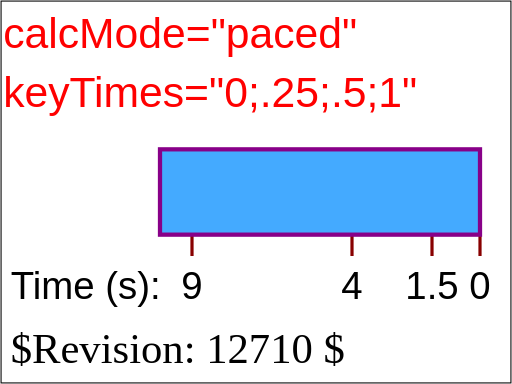
t = 0.00 s
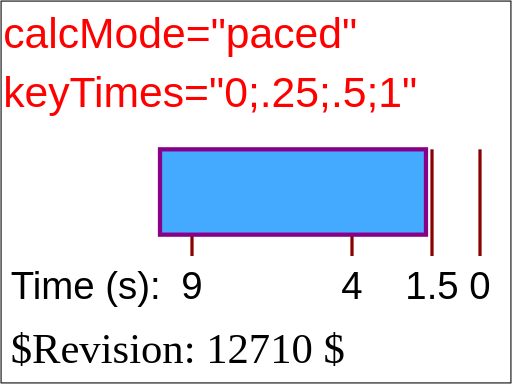
t = 1.69 s
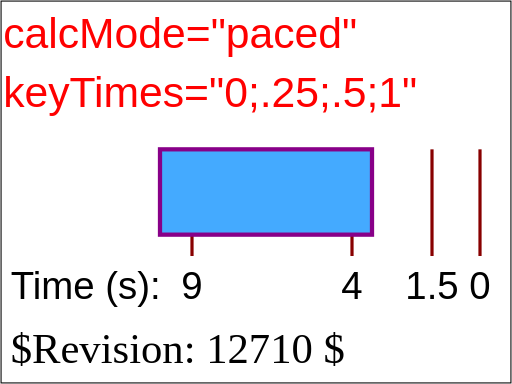
t = 3.38 s
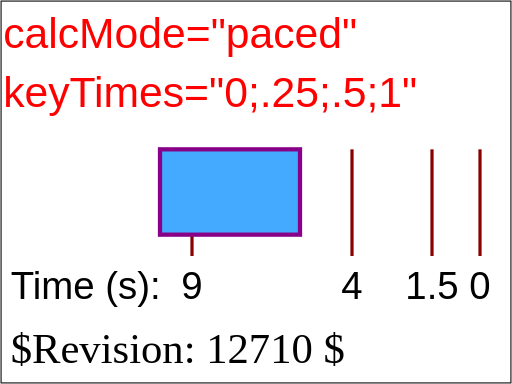
t = 5.63 s
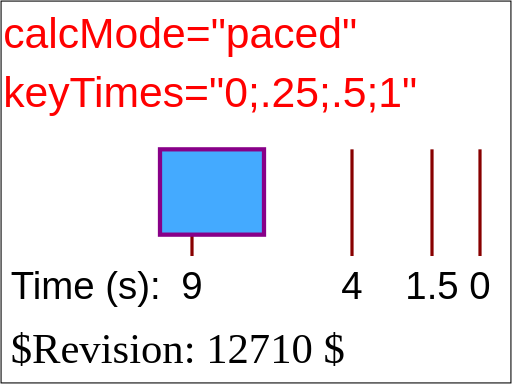
t = 6.75 s
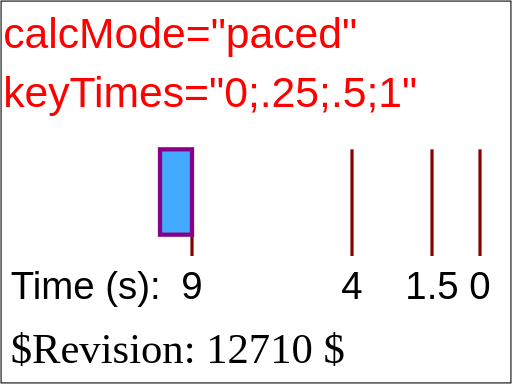
t = 9.00 s

The animated SVG that drew these frames (rendered in a browser with its animation timeline set to each time). Animation: 1 SMIL element (animate=1); one cycle of 9.00 s.

<?xml version="1.0" encoding="UTF-8"?>
<!DOCTYPE svg PUBLIC "-//W3C//DTD SVG 1.1 Tiny//EN" "http://www.w3.org/Graphics/SVG/1.1/DTD/svg11-tiny.dtd">

<!--======================================================================-->
<!--=  Copyright 2000 World Wide Web Consortium, (Massachusetts          =-->
<!--=  Institute of Technology, Institut National de Recherche en        =-->
<!--=  Informatique et en Automatique, Keio University). All Rights      =-->
<!--=  Reserved. See http://www.w3.org/Consortium/Legal/.                =-->
<!--======================================================================-->
<!-- =====================================================================-->
<!--                                                                      -->
<!-- animation-add-BE-08.svg                                              -->
<!-- renamed for 1.1 suite to animate-elem-07-f.svg                       -->
<!-- renamed and split for svgt/b to animate-elem-15-t.svg              -->
<!--                                                                      -->
<!-- Test possible values for 'keyTimes'                                  -->
<!--                                                                      -->
<!-- Author : Jon Ferraiolo 11-Aug-2000                                   -->
<!-- Revised for 1.1 : Mathias Larsson Carlander Feb/12/2002              -->
<!-- Revised for svgt/b: Ola Andersson Jun/26/2002                        -->   
<!--                                                                      -->
<!-- History:                                                             -->
<!--  11-Aug-2000, JF: Serial#1 created.                                  -->
<!--                                                                      -->
<!-- =====================================================================-->
<!--======================================================================-->
<!--= Note. After October 2000, revision history is kept as CVS 'commit' =-->
<!--= log messages, and therefore is no longer in the preceding preamble.=-->
<!--======================================================================-->
<svg xmlns="http://www.w3.org/2000/svg" xmlns:xlink="http://www.w3.org/1999/xlink"  id="svg-root" width="100%" height="100%" viewBox="0 0 480 360" version="1.1" baseProfile="tiny">
   <title id="test-title">animate-elem-15-t</title>
   <desc id="test-desc">Test possible values for 'keyTimes'</desc>
   <!--======================================================================-->
   <!--Content of Test Case follows...                  =====================-->
   <!--======================================================================-->
   <g id="test-body-content">
      <text font-family="Arial" fill="red" font-size="40"  x="3" y="45">calcMode="paced"</text>
      <text font-family="Arial" fill="red" font-size="40"  x="3" y="100">keyTimes="0;.25;.5;1"</text>
      <g xml:space="preserve" font-family="Arial" font-size="13.5" stroke-width="3" >
         <g transform="translate(150,140)">
            <text font-size="36" x="-140" y="140">Time (s):</text>
            <text font-size="36" x="290" y="140">0</text>
            <line x1="300" y1="0" x2="300" y2="100" fill="none" stroke="#880000" />
            <text font-size="36" x="230" y="140">1.5</text>
            <line x1="255" y1="0" x2="255" y2="100" fill="none" stroke="#880000" />
            <text font-size="36" x="170" y="140">4</text>
            <line x1="180" y1="0" x2="180" y2="100" fill="none" stroke="#880000" />
            <text font-size="36" x="20" y="140">9</text>
            <line x1="30" y1="0" x2="30" y2="100" fill="none" stroke="#880000" />
            <rect x="0" y="0" width="300" height="80" fill="#44AAFF" stroke="#880088" stroke-width="4" >
               <animate attributeName="width" calcMode="paced" values="300;255;180;30" keyTimes="0;.25;.5;1" begin="0s" dur="9s" fill="freeze"/>
            </rect>
            
         </g>
         
      </g>
   </g>
   <text id="revision" x="10" y="340" font-size="40" stroke="none" fill="black">$Revision: 12710 $</text>
   <rect id="test-frame" x="1" y="1" width="478" height="358" fill="none" stroke="#000000"/>
</svg>
